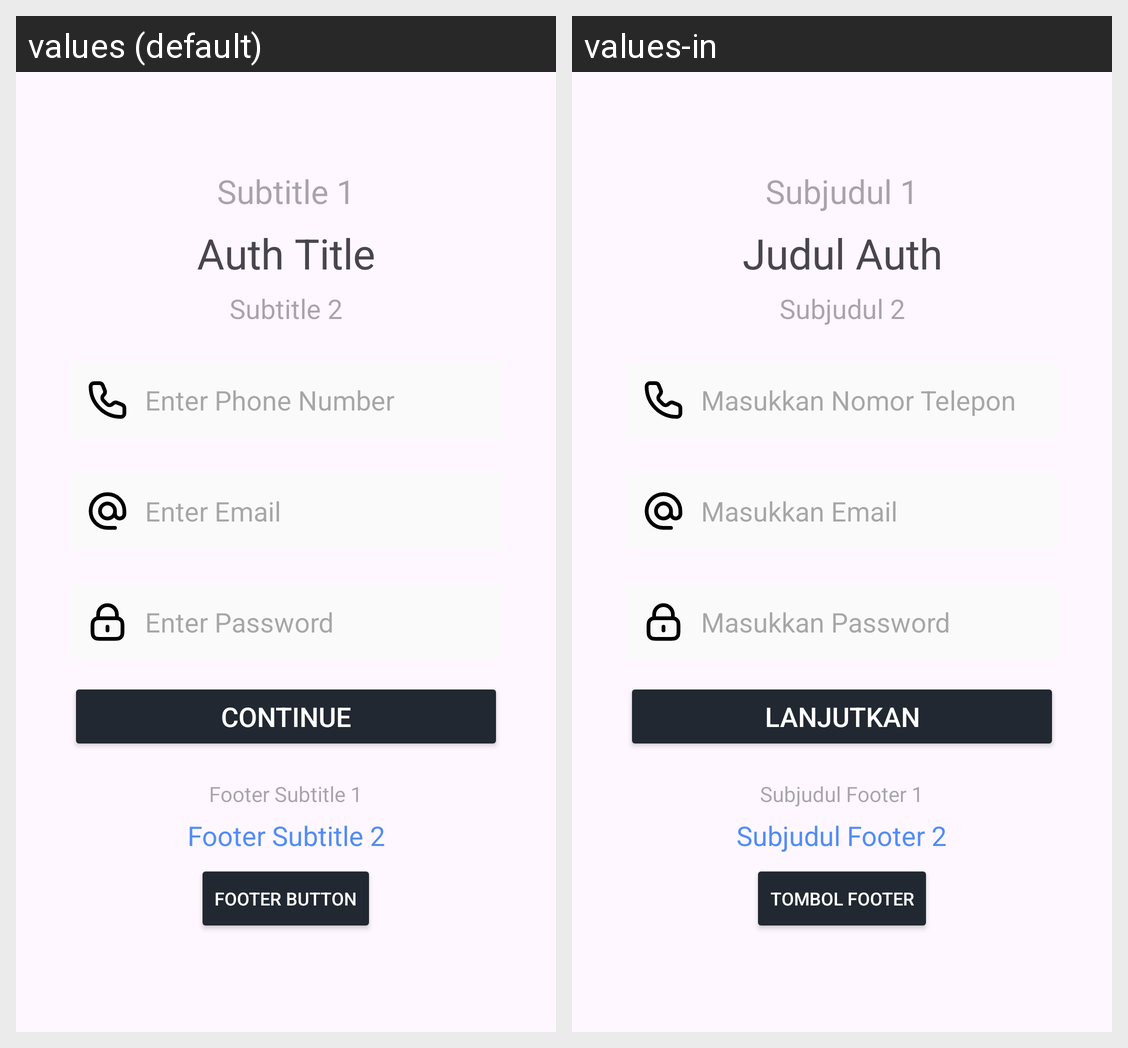

The Android screen above is rendered under two locales of the same app. Produce the string resources it draws, with the default and per-locale values.
Android screen res/layout/activity_register.xml rendered under 2 locales, left to right: values (default), values-in. Device: Nexus 5 (rendered at 1080×1920; each locale shown at half size, 540×960, under a caption strip naming it); theme Theme.RutBis.
Strings drawn on this screen, with the default value and each locale's value (text and hints the layout hard-codes, and strings that could not be matched under every locale, appear in the picture but are not listed):

input_phone_text
  values: Enter Phone Number
  values-in: Masukkan Nomor Telepon

input_email_text
  values: Enter Email
  values-in: Masukkan Email

input_password_text
  values: Enter Password
  values-in: Masukkan Password

auth_subtitle_1
  values: Subtitle 1
  values-in: Subjudul 1

auth_title
  values: Auth Title
  values-in: Judul Auth

auth_subtitle_2
  values: Subtitle 2
  values-in: Subjudul 2

auth_button
  values: Continue
  values-in: Lanjutkan

footer_text_1
  values: Footer Subtitle 1
  values-in: Subjudul Footer 1

footer_text_2
  values: Footer Subtitle 2
  values-in: Subjudul Footer 2

auth_subButton
  values: Footer Button
  values-in: Tombol Footer
